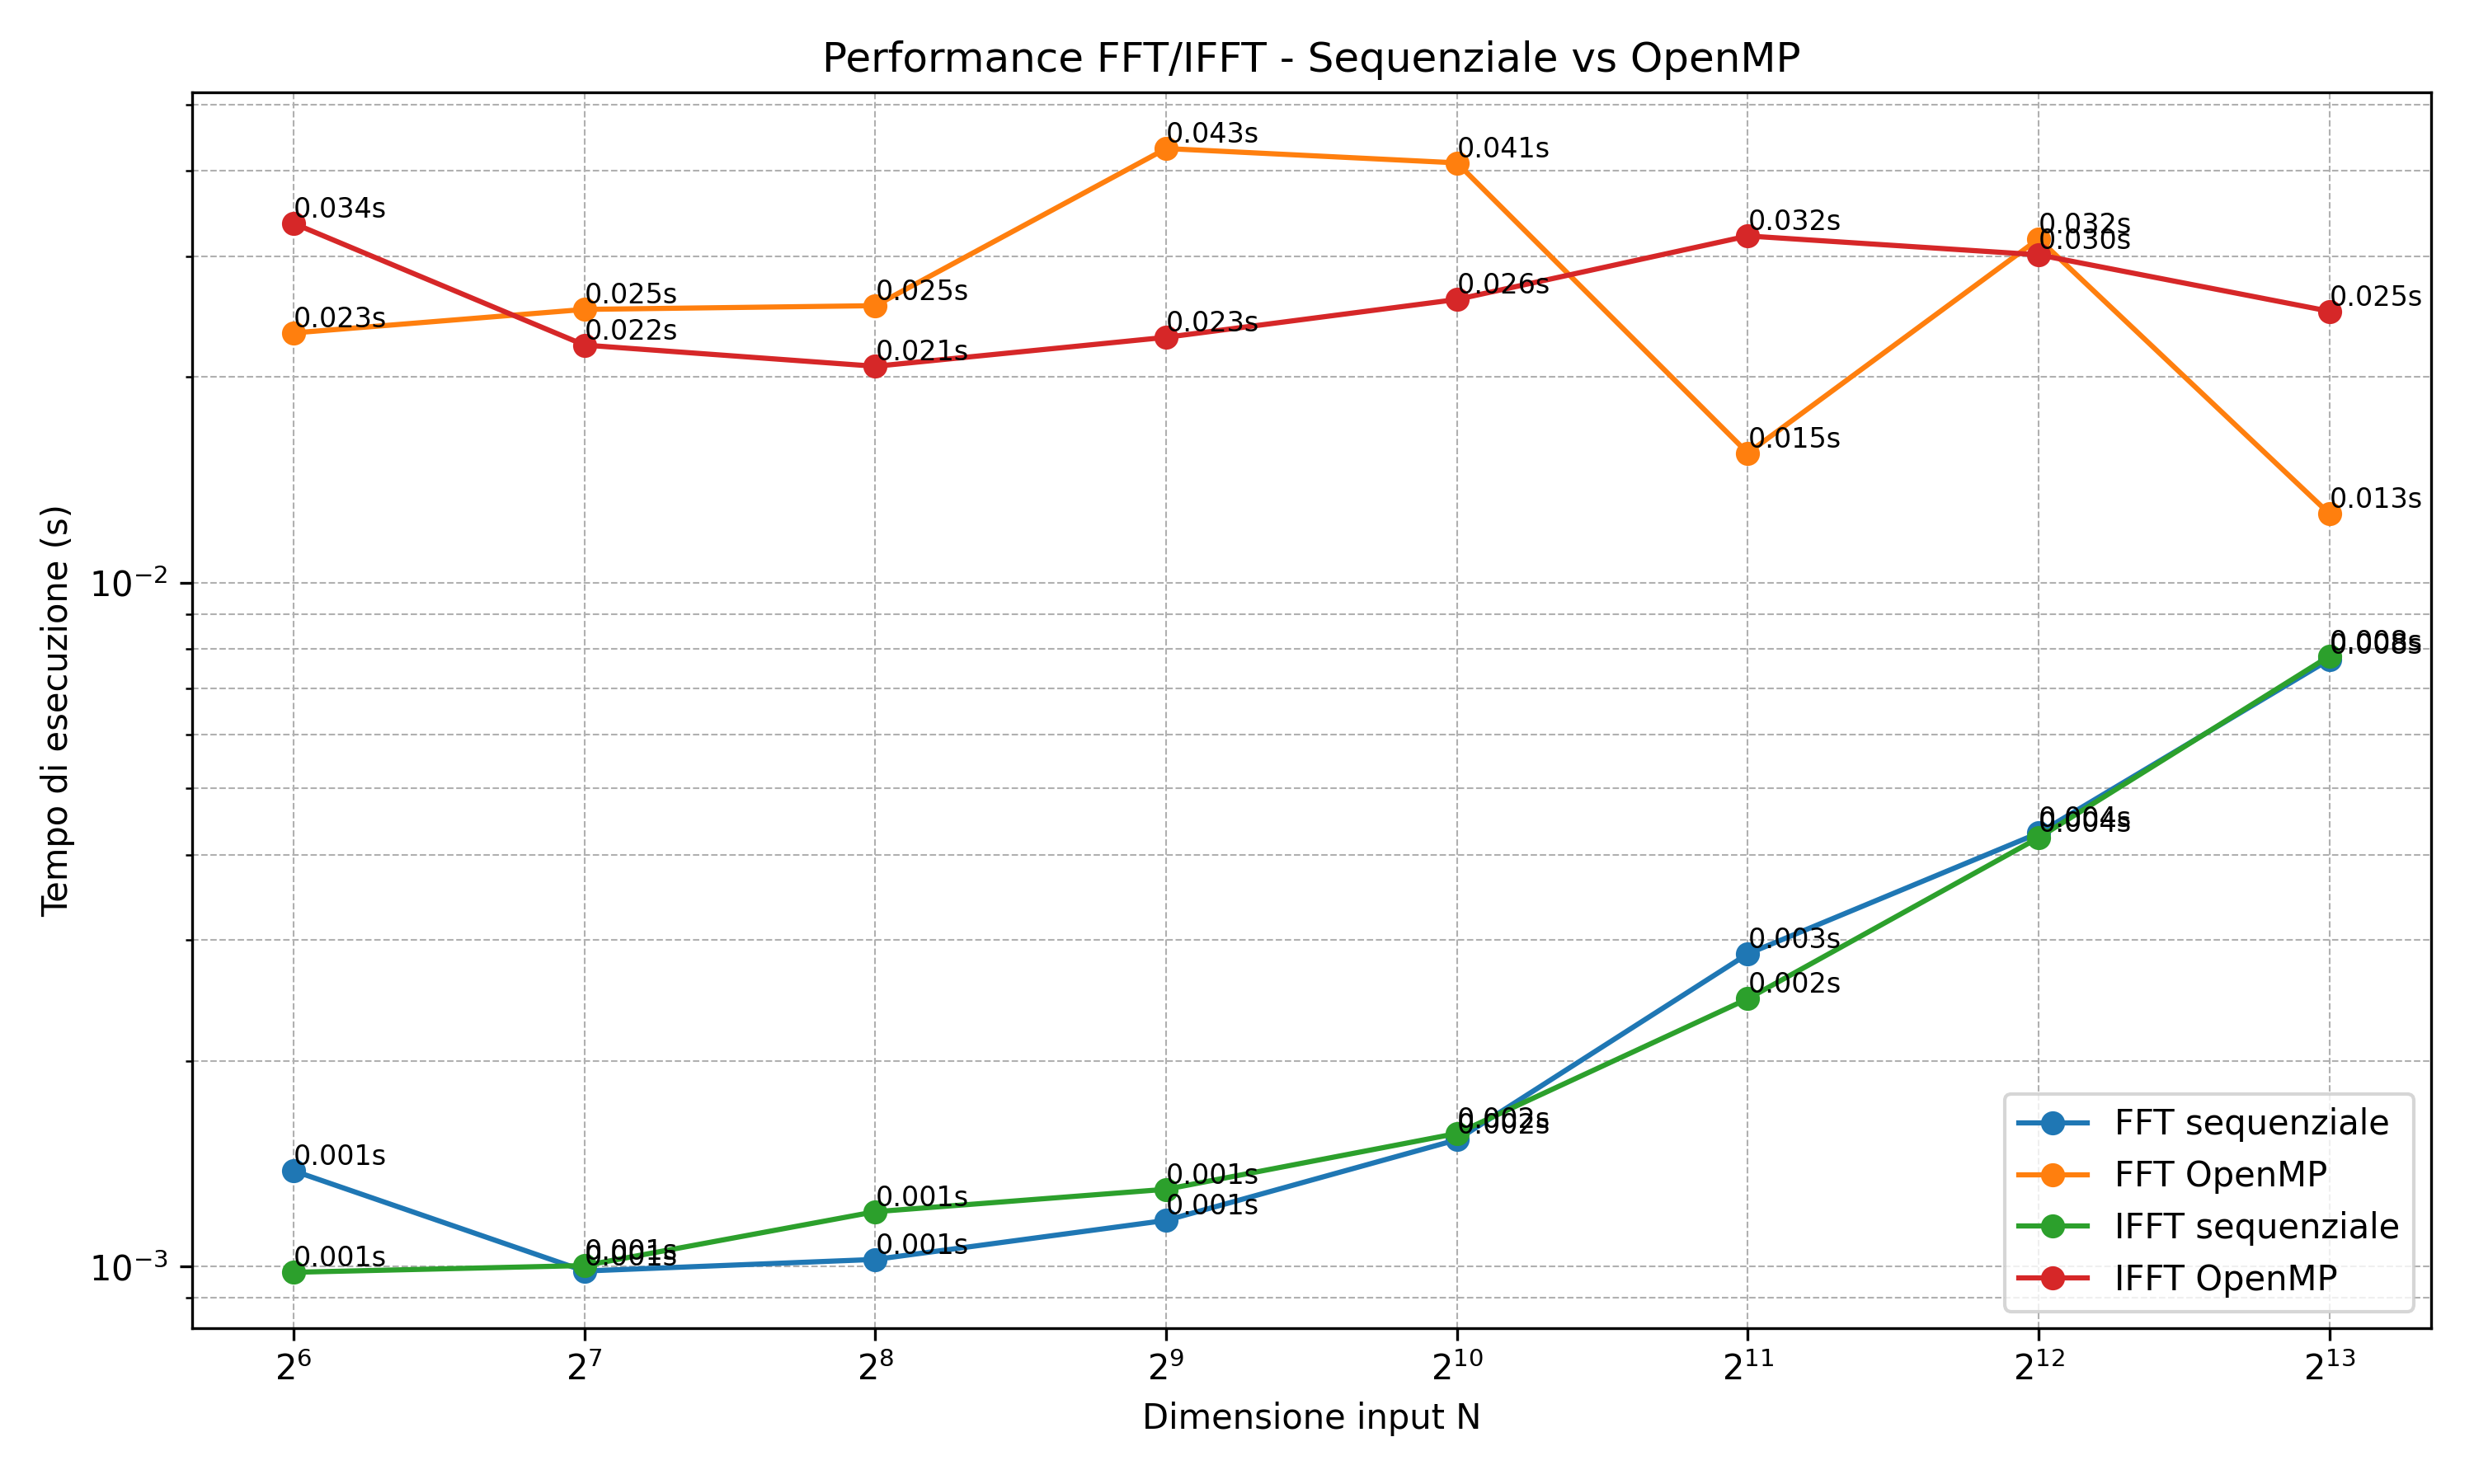

The Python source for this figure:
import numpy as np
import subprocess
import time
import matplotlib.pyplot as plt
import csv

def generate_input_file(N):
    """Genera file 'input.txt' con N numeri complessi casuali."""
    data = np.random.rand(N) + 1j * np.random.rand(N)
    with open("input.txt", "w") as f:
        f.write(f"{N}\n")
        for c in data:
            f.write(f"{c.real} {c.imag}\n")

def measure_time(executable, N):
    generate_input_file(N)
    start = time.perf_counter()
    subprocess.run([f"./{executable}"], stdout=subprocess.DEVNULL, stderr=subprocess.DEVNULL)
    end = time.perf_counter()
    return end - start

def benchmark(name, executable, sizes):
    times = []
    for N in sizes:
        print(f"▶️  Eseguendo {name} con N = {N}")
        t = measure_time(executable, N)
        times.append(t)
    return times

def main():
    sizes = [2**i for i in range(6, 14)]  # da 64 a 8192
    results = {
        "FFT sequenziale": benchmark("FFT seq", "fft_seq_exec", sizes),
        "FFT OpenMP": benchmark("FFT omp", "fft_omp_exec", sizes),
        "IFFT sequenziale": benchmark("IFFT seq", "ifft_seq_exec", sizes),
        "IFFT OpenMP": benchmark("IFFT omp", "ifft_omp_exec", sizes),
    }

    # ✅ Salva risultati CSV
    with open("benchmark_results.csv", "w", newline="") as f:
        writer = csv.writer(f)
        header = ["N"] + list(results.keys())
        writer.writerow(header)
        for i, N in enumerate(sizes):
            row = [N] + [results[k][i] for k in results]
            writer.writerow(row)

    # ✅ Plot con etichette e salvataggio PNG
    plt.figure(figsize=(10, 6))
    for label, times in results.items():
        plt.plot(sizes, times, marker="o", label=label)
        for x, y in zip(sizes, times):
            plt.text(x, y, f"{y:.3f}s", fontsize=8, ha='left', va='bottom')

    plt.xlabel("Dimensione input N")
    plt.ylabel("Tempo di esecuzione (s)")
    plt.title("Performance FFT/IFFT - Sequenziale vs OpenMP")
    plt.xscale("log", base=2)
    plt.yscale("log")
    plt.grid(True, which='both', linestyle='--', linewidth=0.5)
    plt.legend()
    plt.tight_layout()
    plt.savefig("benchmark_fft_ifft.png", dpi=300)
    plt.show()

if __name__ == "__main__":
    main()
